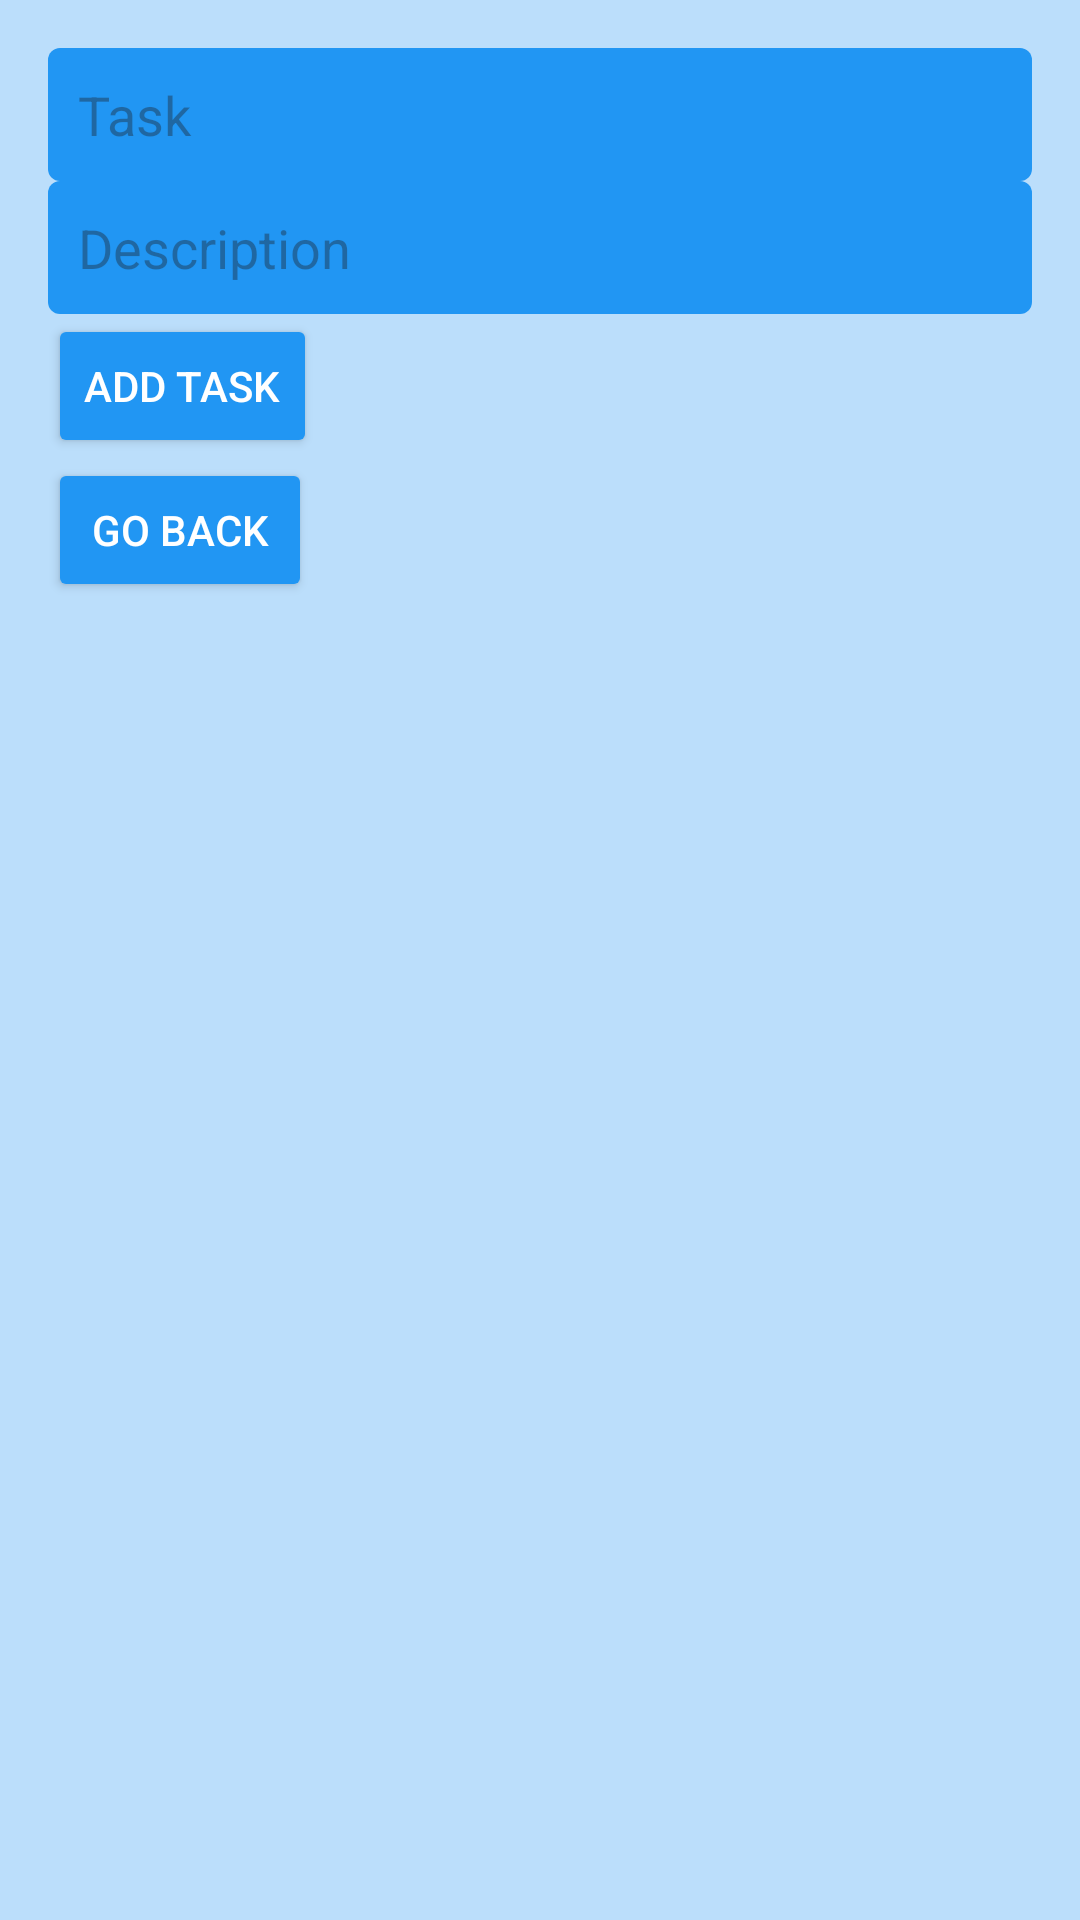

This screen was rendered from an Android layout file. Write that file and the resources it references.
<!-- AndroidManifest.xml: application theme Theme.ProjectOne -->
<!-- res/layout/activity_todo.xml -->
<?xml version="1.0" encoding="utf-8"?>
<LinearLayout xmlns:android="http://schemas.android.com/apk/res/android"
    android:layout_width="match_parent"
    android:layout_height="match_parent"
    android:orientation="vertical"
    android:padding="16dp"
    android:background="@color/blueLight">

    <EditText
        android:id="@+id/edit_task"
        android:layout_width="match_parent"
        android:layout_height="wrap_content"
        android:hint="@string/task"
        android:textColor="@color/white"
        android:background="@drawable/edit_text_background"/>

    <EditText
        android:id="@+id/edit_description"
        android:layout_width="match_parent"
        android:layout_height="wrap_content"
        android:hint="@string/description"
        android:textColor="@color/white"
        android:background="@drawable/edit_text_background"/>

    <Button
        android:id="@+id/btn_add_task"
        android:layout_width="wrap_content"
        android:layout_height="wrap_content"
        android:text="@string/add_task"
        android:textColor="@color/white"
        android:backgroundTint="@color/bluePrimary"/>

    <ListView
        android:id="@+id/list_tasks"
        android:layout_width="match_parent"
        android:layout_height="wrap_content"/>

    <Button
        android:id="@+id/btn_goto_main"
        android:layout_width="wrap_content"
        android:layout_height="wrap_content"
        android:text="@string/go_back"
        android:textColor="@color/white"
        android:backgroundTint="@color/bluePrimary"/>
</LinearLayout>
<!-- resources referenced by this layout -->
<resources>
  <color name="blueLight">#BBDEFB</color>
  <color name="bluePrimary">#2196F3</color>
  <color name="white">#FFFFFFFF</color>
  <!-- drawable edit_text_background (drawable) -->
  <?xml version="1.0" encoding="utf-8"?>
  <selector xmlns:android="http://schemas.android.com/apk/res/android">
      <item>
          <shape android:shape="rectangle">
              <solid android:color="@color/bluePrimary" />
              <corners android:radius="4dp" />
              <padding
                  android:left="10dp"
                  android:top="10dp"
                  android:right="10dp"
                  android:bottom="10dp" />
          </shape>
      </item>
  </selector>
  <string name="add_task">Add Task</string>
  <string name="description">Description</string>
  <string name="go_back">Go Back</string>
  <string name="task">Task</string>
  <style name="Theme.ProjectOne" parent="Base.Theme.ProjectOne" />
  <style name="Base.Theme.ProjectOne" parent="Theme.Material3.DayNight.NoActionBar">
      </style>
</resources>
